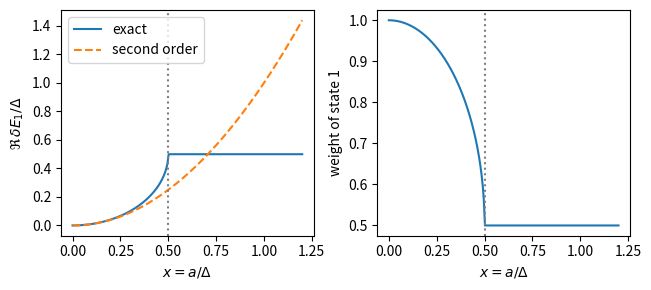

Write the Python code that produced this figure.
import numpy as np, matplotlib; matplotlib.use("Agg"); import matplotlib.pyplot as plt
x = np.linspace(0, 1.2, 400)
ex = 0.5*(1-np.sqrt(np.clip(1-4*x**2, 0, None)))
wt = []
for xi in x:
    w, v = np.linalg.eig(np.array([[0, 1j*xi],[1j*xi, 1.0]]))
    i = np.argmin(w.real + 1e-9*np.abs(w.imag)); u = v[:, i]
    wt.append(abs(u[0])**2/np.sum(abs(u)**2))
fig, ax = plt.subplots(1, 2, figsize=(6.5,3))
ax[0].plot(x, ex, label="exact"); ax[0].plot(x, x**2, "--", label="second order")
ax[0].axvline(0.5, c="gray", ls=":"); ax[0].set_xlabel(r"$x=a/\Delta$"); ax[0].set_ylabel(r"$\Re\,\delta E_1/\Delta$"); ax[0].legend()
ax[1].plot(x, wt); ax[1].axvline(0.5, c="gray", ls=":")
ax[1].set_xlabel(r"$x=a/\Delta$"); ax[1].set_ylabel("weight of state 1")
plt.tight_layout()
plt.savefig("paper-spurious-floor_twolevel.pdf", bbox_inches="tight")
